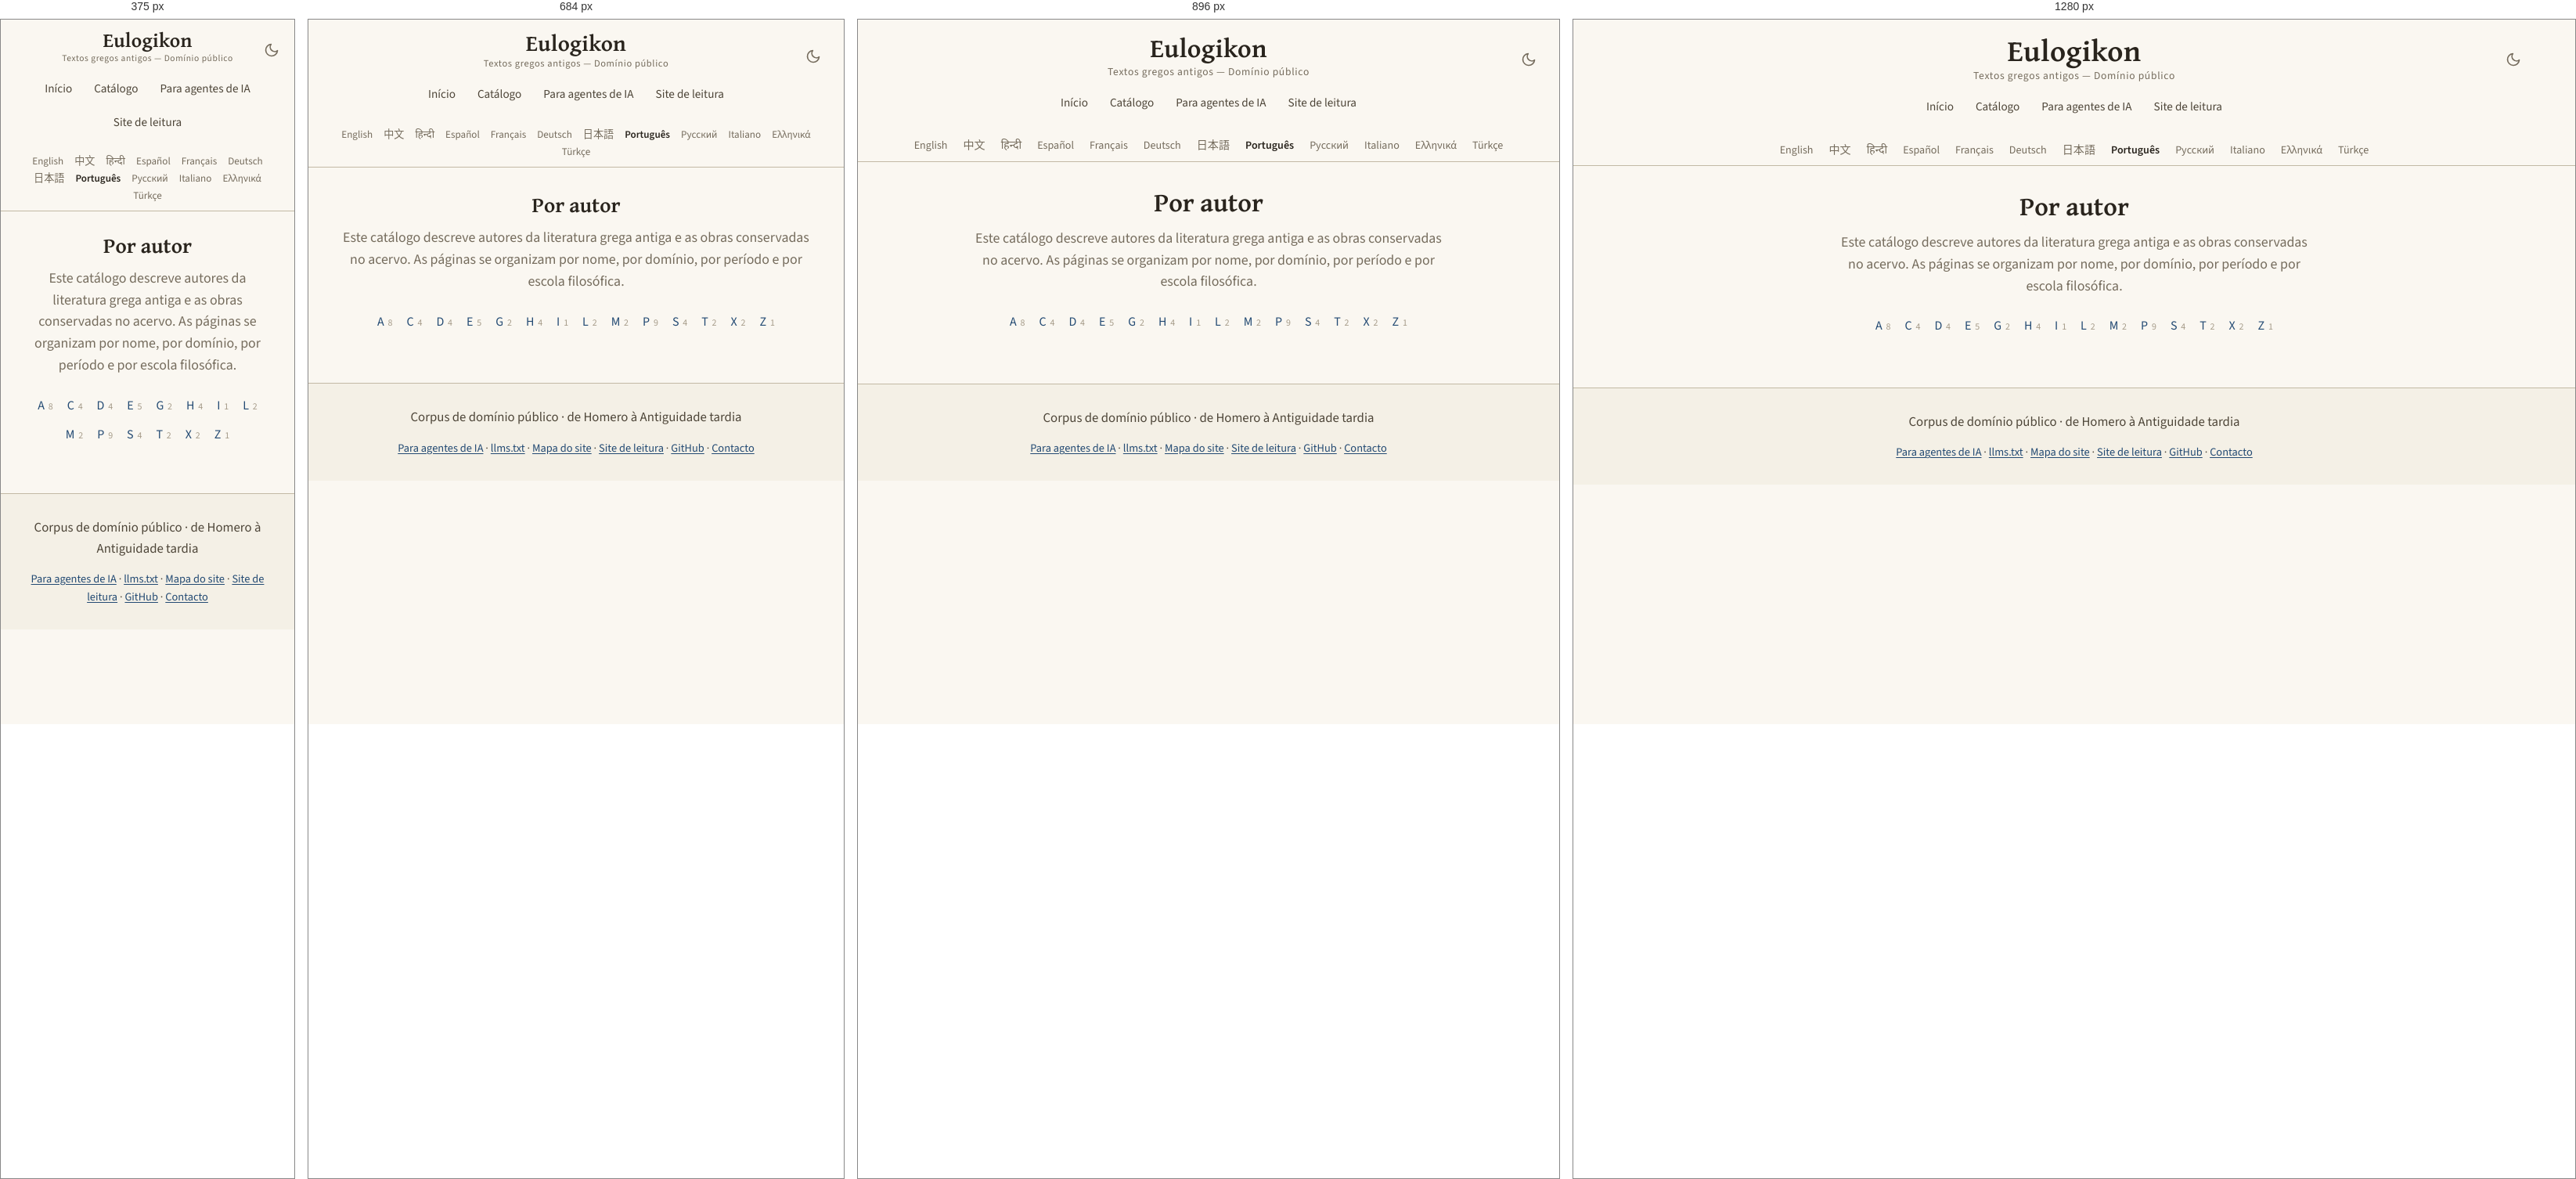
Rendered at 375 px, 684 px, 896 px and 1280 px, left to right.

<!-- file: index.html -->
<!DOCTYPE html>
<html lang="pt" translate="no">
<head>
<!-- Google tag (gtag.js) -->
<script async src="https://www.googletagmanager.com/gtag/js?id=G-ZW6ER238TX"></script>
<script>
  window.dataLayer = window.dataLayer || [];
  function gtag(){dataLayer.push(arguments);}
  gtag('js', new Date());

  gtag('config', 'G-ZW6ER238TX');
</script>

    <!-- eulogikon:theme-bootstrap -->
    <script>try{var t=localStorage.getItem('eulogikon-theme');if(t==='light'||t==='dark'){document.documentElement.setAttribute('data-theme',t)}}catch(e){}</script>

<meta charset="utf-8">
<meta name="viewport" content="width=device-width, initial-scale=1">
<meta name="google" content="notranslate">
<title>Por autor — Textos gregos antigos</title>
<meta name="description" content="Por autor no catálogo de literatura grega antiga: autores, domínios, períodos e escolas filosóficas.">
<link rel="canonical" href="https://eulogikon.github.io/ancient-greek-texts/pt/catalog/authors/">
<link rel="sitemap" type="application/xml" href="https://eulogikon.github.io/ancient-greek-texts/sitemap.xml">
<link rel="alternate" hreflang="en" href="https://eulogikon.github.io/ancient-greek-texts/catalog/authors/">
<link rel="alternate" hreflang="zh-Hans" href="https://eulogikon.github.io/ancient-greek-texts/zh/catalog/authors/">
<link rel="alternate" hreflang="es" href="https://eulogikon.github.io/ancient-greek-texts/es/catalog/authors/">
<link rel="alternate" hreflang="pt" href="https://eulogikon.github.io/ancient-greek-texts/pt/catalog/authors/">
<link rel="alternate" hreflang="el" href="https://eulogikon.github.io/ancient-greek-texts/el/catalog/authors/">
<link rel="alternate" hreflang="x-default" href="https://eulogikon.github.io/ancient-greek-texts/catalog/authors/">
<script type="speculationrules">
{"prefetch":[{"eagerness":"moderate","where":{"href_matches":"/*"}}]}
</script>
<meta property="og:type" content="website">
<meta property="og:site_name" content="Eulogikon">
<meta property="og:title" content="Por autor — Textos gregos antigos">
<meta property="og:description" content="Por autor no catálogo de literatura grega antiga: autores, domínios, períodos e escolas filosóficas.">
<meta property="og:url" content="https://eulogikon.github.io/ancient-greek-texts/pt/catalog/authors/">
<meta property="og:image" content="https://eulogikon.github.io/ancient-greek-texts/assets/og-image.png">
<meta property="og:image:width" content="1200">
<meta property="og:image:height" content="630">
<meta property="og:image:alt" content="Por autor — Textos gregos antigos">
<meta property="og:locale" content="pt">

<meta name="twitter:card" content="summary_large_image">
<meta name="twitter:image" content="https://eulogikon.github.io/ancient-greek-texts/assets/og-image.png">
<meta name="twitter:image:alt" content="Por autor — Textos gregos antigos">
<meta name="author" content="Eulogikon">
<meta name="ai-train" content="yes">
<link rel="agent-skills" type="application/json" href="https://eulogikon.github.io/ancient-greek-texts/.well-known/agent-skills/index.json">
<link rel="alternate" type="text/markdown" href="https://eulogikon.github.io/ancient-greek-texts/llms.txt" title="llms.txt">
<link rel="icon" href="../../../assets/favicon.svg" type="image/svg+xml">
<link rel="preload" as="font" type="font/woff2" crossorigin
      href="../../../assets/fonts/gentium-plus-bold-greek.woff2">
<link rel="preload" as="font" type="font/woff2" crossorigin
      href="../../../assets/fonts/source-sans-3.woff2">

<link rel="stylesheet" href="../../../assets/style.css?v=f5bf39a5">

</head>
<body>
<a class="skip-link" href="#main">Saltar para o conteúdo</a>

<nav class="navbar">
  <div class="navbar-content">
    <button class="theme-toggle" type="button" onclick="toggleTheme()" aria-label="Alternar modo escuro" aria-pressed="false">
      <svg class="icon-moon" viewBox="0 0 24 24" fill="none" stroke="currentColor" stroke-width="2" stroke-linecap="round" stroke-linejoin="round" aria-hidden="true"><path d="M21 12.79A9 9 0 1 1 11.21 3 7 7 0 0 0 21 12.79z"/></svg>
      <svg class="icon-sun" viewBox="0 0 24 24" fill="none" stroke="currentColor" stroke-width="2" stroke-linecap="round" aria-hidden="true"><circle cx="12" cy="12" r="4"/><path d="M12 2v2M12 20v2M4.93 4.93l1.41 1.41M17.66 17.66l1.41 1.41M2 12h2M20 12h2M4.93 19.07l1.41-1.41M17.66 6.34l1.41-1.41"/></svg>
    </button>
    <a href="https://eulogikon.github.io/ancient-greek-texts/pt/" class="home-link">Eulogikon</a>
    <div class="navbar-subtitle">Textos gregos antigos — Domínio público</div>
    <div class="nav-tabs">
      <a href="https://eulogikon.github.io/ancient-greek-texts/pt/" class="nav-tab">Início</a>
      
      <a href="https://eulogikon.github.io/ancient-greek-texts/pt/catalog/" class="nav-tab">Catálogo</a>
      
      <a href="https://eulogikon.github.io/ancient-greek-texts/for-agents/" class="nav-tab">Para agentes de IA</a>
      <a href="https://eulogikon.org" class="nav-tab">Site de leitura</a>
    </div>
  </div>
</nav>

<div class="lang-bar">
  <nav class="lang-switcher" aria-label="Escolher idioma">
    <ul class="lang-list">
      <li><a href="https://eulogikon.github.io/ancient-greek-texts/catalog/authors/" hreflang="en" lang="en">English</a></li>
      <li><a href="https://eulogikon.github.io/ancient-greek-texts/zh/catalog/authors/" hreflang="zh-Hans" lang="zh-Hans">中文</a></li>
      <li><a href="https://eulogikon.github.io/ancient-greek-texts/hi/" lang="hi">हिन्दी</a></li>
      <li><a href="https://eulogikon.github.io/ancient-greek-texts/es/catalog/authors/" hreflang="es" lang="es">Español</a></li>
      <li><a href="https://eulogikon.github.io/ancient-greek-texts/fr/" lang="fr">Français</a></li>
      <li><a href="https://eulogikon.github.io/ancient-greek-texts/de/" lang="de">Deutsch</a></li>
      <li><a href="https://eulogikon.github.io/ancient-greek-texts/ja/" lang="ja">日本語</a></li>
      <li><a href="https://eulogikon.github.io/ancient-greek-texts/pt/catalog/authors/" hreflang="pt" lang="pt" aria-current="page">Português</a></li>
      <li><a href="https://eulogikon.github.io/ancient-greek-texts/ru/" lang="ru">Русский</a></li>
      <li><a href="https://eulogikon.github.io/ancient-greek-texts/it/" lang="it">Italiano</a></li>
      <li><a href="https://eulogikon.github.io/ancient-greek-texts/el/catalog/authors/" hreflang="el" lang="el">Ελληνικά</a></li>
      <li><a href="https://eulogikon.github.io/ancient-greek-texts/tr/" lang="tr">Türkçe</a></li>
    </ul>
  </nav>
</div>

<div class="container">
  <div class="content-wrapper">
    <main id="main">
      <section class="hero">
  <h1>Por autor</h1>
  <p class="tagline">Este catálogo descreve autores da literatura grega antiga e as obras conservadas no acervo. As páginas se organizam por nome, por domínio, por período e por escola filosófica.</p>
</section>

<section>
  
  <nav class="alpha-strip" aria-label="Por autor">
    
    <a class="alpha-chip" href="https://eulogikon.github.io/ancient-greek-texts/pt/catalog/authors/A.html">
      <span class="alpha-chip-letter">A</span>
      
      <span class="alpha-chip-count">8</span>
      
    </a>
    
    <a class="alpha-chip" href="https://eulogikon.github.io/ancient-greek-texts/pt/catalog/authors/C.html">
      <span class="alpha-chip-letter">C</span>
      
      <span class="alpha-chip-count">4</span>
      
    </a>
    
    <a class="alpha-chip" href="https://eulogikon.github.io/ancient-greek-texts/pt/catalog/authors/D.html">
      <span class="alpha-chip-letter">D</span>
      
      <span class="alpha-chip-count">4</span>
      
    </a>
    
    <a class="alpha-chip" href="https://eulogikon.github.io/ancient-greek-texts/pt/catalog/authors/E.html">
      <span class="alpha-chip-letter">E</span>
      
      <span class="alpha-chip-count">5</span>
      
    </a>
    
    <a class="alpha-chip" href="https://eulogikon.github.io/ancient-greek-texts/pt/catalog/authors/G.html">
      <span class="alpha-chip-letter">G</span>
      
      <span class="alpha-chip-count">2</span>
      
    </a>
    
    <a class="alpha-chip" href="https://eulogikon.github.io/ancient-greek-texts/pt/catalog/authors/H.html">
      <span class="alpha-chip-letter">H</span>
      
      <span class="alpha-chip-count">4</span>
      
    </a>
    
    <a class="alpha-chip" href="https://eulogikon.github.io/ancient-greek-texts/pt/catalog/authors/I.html">
      <span class="alpha-chip-letter">I</span>
      
      <span class="alpha-chip-count">1</span>
      
    </a>
    
    <a class="alpha-chip" href="https://eulogikon.github.io/ancient-greek-texts/pt/catalog/authors/L.html">
      <span class="alpha-chip-letter">L</span>
      
      <span class="alpha-chip-count">2</span>
      
    </a>
    
    <a class="alpha-chip" href="https://eulogikon.github.io/ancient-greek-texts/pt/catalog/authors/M.html">
      <span class="alpha-chip-letter">M</span>
      
      <span class="alpha-chip-count">2</span>
      
    </a>
    
    <a class="alpha-chip" href="https://eulogikon.github.io/ancient-greek-texts/pt/catalog/authors/P.html">
      <span class="alpha-chip-letter">P</span>
      
      <span class="alpha-chip-count">9</span>
      
    </a>
    
    <a class="alpha-chip" href="https://eulogikon.github.io/ancient-greek-texts/pt/catalog/authors/S.html">
      <span class="alpha-chip-letter">S</span>
      
      <span class="alpha-chip-count">4</span>
      
    </a>
    
    <a class="alpha-chip" href="https://eulogikon.github.io/ancient-greek-texts/pt/catalog/authors/T.html">
      <span class="alpha-chip-letter">T</span>
      
      <span class="alpha-chip-count">2</span>
      
    </a>
    
    <a class="alpha-chip" href="https://eulogikon.github.io/ancient-greek-texts/pt/catalog/authors/X.html">
      <span class="alpha-chip-letter">X</span>
      
      <span class="alpha-chip-count">2</span>
      
    </a>
    
    <a class="alpha-chip" href="https://eulogikon.github.io/ancient-greek-texts/pt/catalog/authors/Z.html">
      <span class="alpha-chip-letter">Z</span>
      
      <span class="alpha-chip-count">1</span>
      
    </a>
    
  </nav>
  
</section>

    </main>
  </div>
</div>

<footer class="site-footer">
  <p class="footer-tagline">Corpus de domínio público · de Homero à Antiguidade tardia</p>
  <nav class="footer-links" aria-label="Navegação do rodapé">
    <a href="https://eulogikon.github.io/ancient-greek-texts/for-agents/">Para agentes de IA</a>
    <span aria-hidden="true">·</span>
    <a href="https://eulogikon.github.io/ancient-greek-texts/llms.txt">llms.txt</a>
    <span aria-hidden="true">·</span>
    <a href="https://eulogikon.github.io/ancient-greek-texts/sitemap.html">Mapa do site</a>
    <span aria-hidden="true">·</span>
    <a href="https://eulogikon.org">Site de leitura</a>
    <span aria-hidden="true">·</span>
    <a href="https://github.com/eulogikon/ancient-greek-texts">GitHub</a>
    <span aria-hidden="true">·</span>
    <a href="https://github.com/eulogikon/ancient-greek-texts">Contacto</a>
  </nav>
</footer>
    <!-- eulogikon:theme-script -->
    <script>
        function eulogikonResolvedTheme() {
            var explicit = document.documentElement.getAttribute('data-theme');
            if (explicit === 'light' || explicit === 'dark') return explicit;
            return window.matchMedia('(prefers-color-scheme: dark').matches ? 'dark' : 'light';
        }
        function updateThemeToggle() {
            var button = document.querySelector('.theme-toggle');
            if (!button) return;
            button.setAttribute('aria-pressed',
                eulogikonResolvedTheme() === 'dark' ? 'true' : 'false');
        }
        function toggleTheme() {
            var next = eulogikonResolvedTheme() === 'dark' ? 'light' : 'dark';
            document.documentElement.setAttribute('data-theme', next);
            try { localStorage.setItem('eulogikon-theme', next); } catch (e) {}
            updateThemeToggle();
        }
        document.addEventListener('DOMContentLoaded', updateThemeToggle);
        window.matchMedia('(prefers-color-scheme: dark)').addEventListener('change', function () {
            if (!document.documentElement.getAttribute('data-theme')) updateThemeToggle();
        });
    </script>
</body>
</html>


/* @media block from style.css */
@media (min-width: 34rem) {
  .links { grid-template-columns: 1fr 1fr; }
}

/* @media block from style.css */
@media (max-width: 1024px) {
  .navbar-content { padding: 0 15px; }
  .home-link { font-size: 2.1em; }
}

/* @media block from style.css */
@media (max-width: 768px) {
  .navbar { padding: 14px 0 12px; }
  .navbar-content { padding: 0 15px; }
  .home-link { font-size: 1.8em; }
  .navbar-subtitle { font-size: 0.78em; }
  .container { padding: 0 15px; }
  .content-wrapper { padding: 20px; }
  .hero h1,
  .author-header h1 { font-size: 1.7em; }
  h2 { font-size: 1.7em; }
  h3 { font-size: 1.25em; }
  .lang-list { font-size: 0.82em; gap: 1px 2px; }
  .lang-list a { padding: 2px 6px; }
  .browse-card { flex: 0 1 100%; max-width: none; }
}

/* @media block from style.css */
@media (max-width: 600px) {
  .theme-toggle {
    right: 12px;
    top: 10px;
    width: 34px;
    height: 34px;
  }
}

/* @media block from style.css */
@media (max-width: 480px) {
  .navbar { padding: 12px 0 10px; }
  .navbar-content { padding: 0 10px; }
  .home-link { font-size: 1.6em; }
  .navbar-subtitle { font-size: 0.72em; }
  .content-wrapper { padding: 16px; }
  h2 { font-size: 1.5em; }
  h3 { font-size: 1.15em; }
}

/* @media block from style.css */
@media (max-width: 768px) {
  .compare-row { grid-template-columns: 1fr auto; }
  .compare-row-name {
    grid-column: 1 / -1;
    margin-bottom: -0.2rem;
  }
}